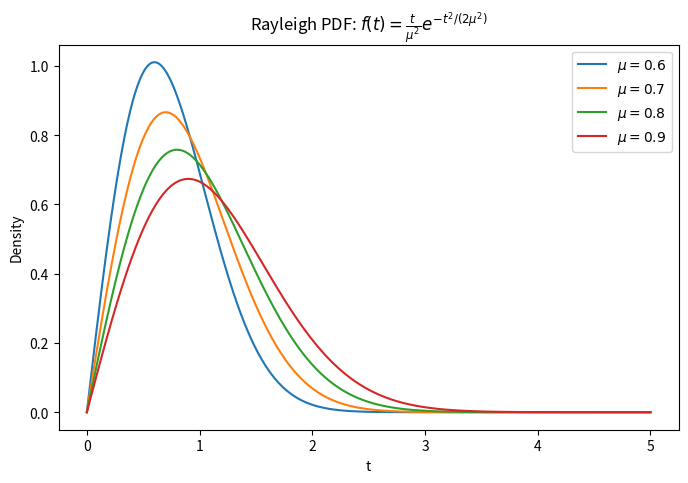

Generate this figure with matplotlib: (Note: this script raises an exception after producing the figure.)
import numpy as np
import matplotlib.pyplot as plt
from scipy.stats import rayleigh

# Define the parameter mu
plt.figure(figsize=(8, 5))

for mu in [0.6, 0.7, 0.8, 0.9]:
    # Define the range for t
    t_values = np.linspace(0, 5, 500)

    # Compute the Rayleigh density values
    pdf_values = rayleigh.pdf(t_values, scale=mu)
    # Plot the Rayleigh density function
    plt.plot(t_values, pdf_values, label=f'$\mu = {mu}$')
    
plt.xlabel('t')
plt.ylabel('Density')
plt.title(r'Rayleigh PDF: $f(t) = \frac{t}{\mu^2} e^{-t^2 / (2\mu^2)}$')
plt.legend()
# plt.grid(True)
plt.show()


import numpy as np
from IPython.display import display, Math

v0 = 20
a_min = -4
d_fog = 120

T_c = 1/2*v0/a_min + d_fog/v0

for mu in [0.6, 0.7, 0.8, 0.9]:
    gamma = np.exp(-(T_c**2) / (2*mu**2))

    display(Math(r"\mu = " + f"{mu}" + ", \gamma = " + f"{gamma:.6e}"))

# import numpy as np
# import random
# import matplotlib.pyplot as plt
# import networkx as nx

# # Define states
# states = {"uniform": 0, "decelerate": -1, "delay": "delay", "stop": "stop", "hit": "hit"}

# # Transition conditions
# def transition_condition(state, y, v, z, d_wall, d_fog):
#     if state == 0 and y == d_wall - d_fog:
#         return "delay"
#     elif state == "delay" and np.random.rand() < 0.5:  # Simulating lambda triggering event
#         return -1
#     elif state == "delay" and y == d_wall and v == 0:
#         return "hit"
#     elif state == -1 and y == d_wall:
#         return "hit"
#     elif state == -1 and v == 0:
#         return "stop"
#     return state

# # Initialize variables
# time = 0
# z = 0
# y = 0
# v = 1  # Initial velocity
# state = 0  # Start in uniform motion
# d_wall = 10  # Distance to wall
# d_fog = 3  # Distance fog limit
# dt = 0.1  # Time step

# time_series = []
# state_series = []
# y_series = []
# v_series = []

# # Run simulation
# while state not in ["hit", "stop"]:
#     state = transition_condition(state, y, v, z, d_wall, d_fog)
#     time_series.append(time)
#     state_series.append(state)
#     y_series.append(y)
#     v_series.append(v)
    
#     print(state)
#     if state == -1:  # Deceleration mode
#         v = max(0, v - 0.1)  # Decelerate
#     y = min(d_wall, y + v * dt)  # Update position
#     z += dt  # Increase time counter
#     time += dt

# # Plot state evolution
# def plot_states(time_series, state_series):
#     plt.figure(figsize=(10, 5))
#     plt.plot(time_series, state_series, marker='o')
#     plt.xlabel("Time")
#     plt.ylabel("State")
#     plt.title("State Evolution Over Time")
#     plt.grid()
#     plt.show()

# plot_states(time_series, state_series)

# # Visualize Petri net
# def draw_petri_net():
#     G = nx.DiGraph()
#     transitions = [("0", "delay"), ("delay", "-1"), ("delay", "hit"), ("-1", "hit"), ("-1", "stop")]
#     G.add_edges_from(transitions)
#     pos = nx.spring_layout(G)
#     nx.draw(G, pos, with_labels=True, node_color='lightblue', edge_color='gray', node_size=3000, font_size=10)
#     plt.title("Petri Net Representation")
#     plt.show()

# draw_petri_net()